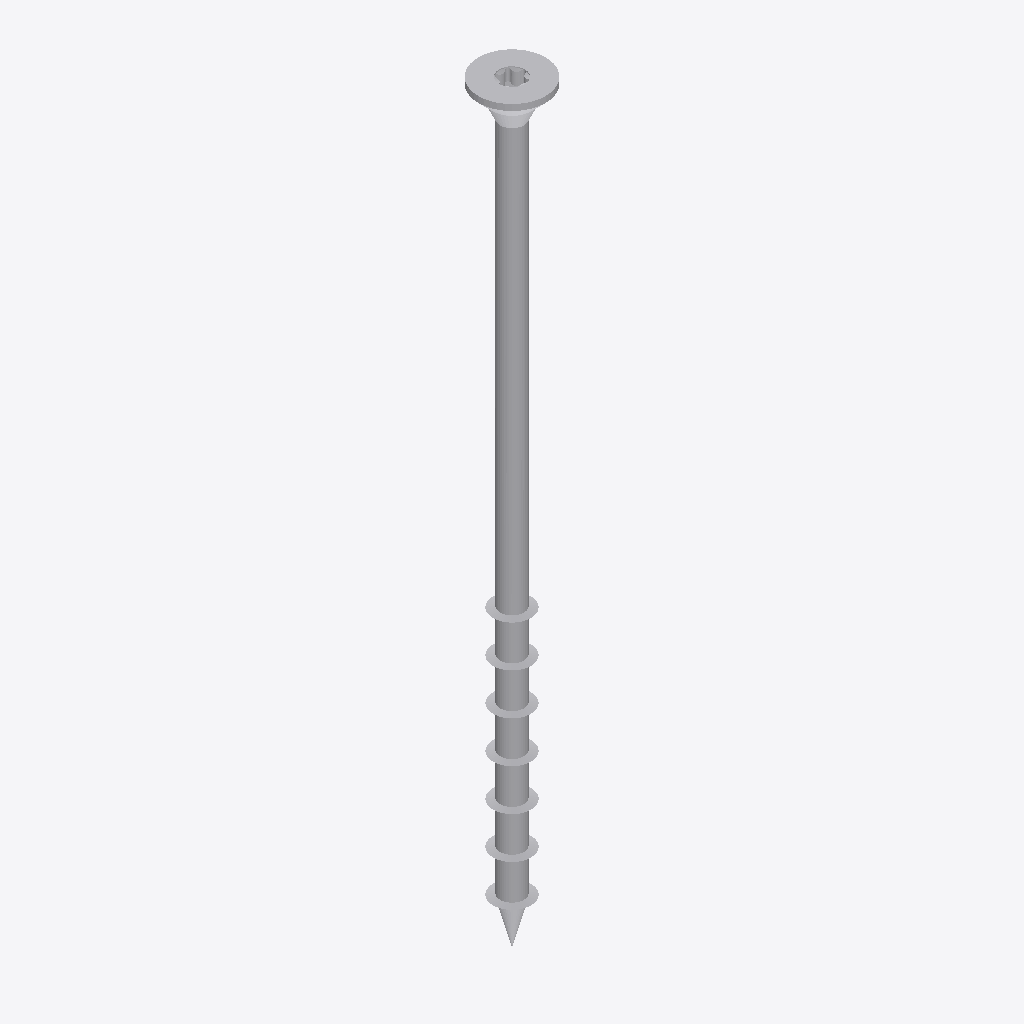
Isometric view of an IFC building model (IFC-SPF (STEP), schema IFC2X3, length unit millimetre), seen from the south-west, elements coloured by IFC class: 1 other element (light grey).
Extent 0.018 m × 0.018 m × 0.200 m (x, y, z). Storeys (1): Default Building Storey at 0.00 m. Elements (1): 1 IfcBuildingElementProxy.

HEADER;
FILE_DESCRIPTION(('ViewDefinition [CoordinationView]'),'2;1');
FILE_NAME('','2023-07-04T15:43:59',(''),(''),'','SketchUp Pro 2015','');
FILE_SCHEMA(('IFC2X3'));
ENDSEC;
DATA;
#1=IFCPROJECT('3u8H8rBMz4tAJ5Q6NHCdmr',#2,'Default Project','Description of Default Project',$,$,$,(#20),#7);
#24=IFCSITE('2xxhlR3HnCxOnIl98db281',#2,'Default Site','Description of Default Site',$,#25,$,$,.ELEMENT.,(24,28,0),(54,25,0),10.0,$,$);
#30=IFCBUILDING('3CjaCr_kL5dx1ymJ3Ux4nj',#2,'Default Building','Description of Default Building',$,#31,$,$,.ELEMENT.,$,$,#36);
#37=IFCBUILDINGSTOREY('0UA6wYnlj2gRf$xMjzDuSG',#2,'Default Building Storey','Description of Default Building Storey',$,#38,$,$,.ELEMENT.,0.0);
#47=IFCBUILDINGELEMENTPROXY('2sRWBnmivDnwmWpbIQKK6r',#2,'','Description of Object',$,#48,#53,$,$);
ENDSEC;
